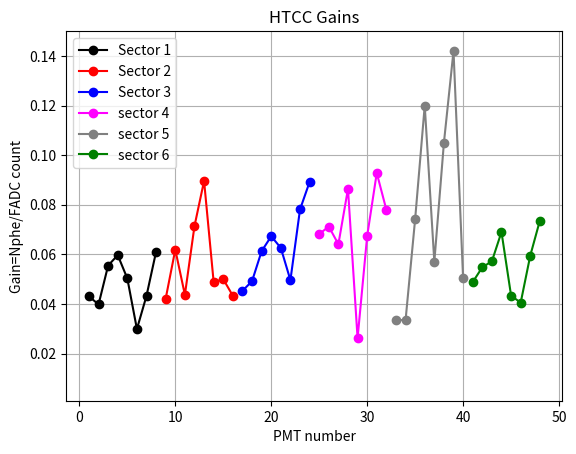

Write the Python code that produced this figure.
#!/usr/local/bin/python3
import numpy as np
from matplotlib import pyplot as plt
import math
import os
i=np.arange(1,48+1,1, dtype=int)
g=np.array([\
               0.0431, 0.0398, 0.0555, 0.0597, 0.0503, 0.0299, 0.0433, 0.0611, \
               0.0422, 0.0619, 0.0437, 0.0714, 0.0896, 0.0488, 0.0500, 0.0433, \
               0.0453, 0.0492, 0.0613, 0.0673, 0.0626, 0.0496, 0.0781, 0.0892, \
               0.0682, 0.0712, 0.0641, 0.0864, 0.0262, 0.0674, 0.0928, 0.078,  \
               0.0337, 0.0334, 0.0742, 0.120,  0.057,  0.105,  0.142,  0.0503, \
               0.0488, 0.0548, 0.0572, 0.069,  0.0434, 0.0405, 0.0595, 0.0736])

plt.figure (num=1,dpi=120)
plt.title  ('HTCC Gains')
plt.xlabel ('PMT number')
plt.ylabel ('Gain=Nphe/FADC count')
#plt.yscale("log")
plt.grid()
#plt.xlim(0.0,10)
plt.ylim(0.001,0.150)

col=['Black','Red','Blue','Magenta','Grey','Green']
lab=['Sector 1', 'Sector 2', 'Sector 3', 'sector 4', 'sector 5', 'sector 6']
#plt.plot(i,g,marker='o',color='Green')
for j in [0,1,2,3,4,5]:
    j1=j*8; j2=j1+8
    plt.plot(i[j1:j2],g[j1:j2],marker='o',color=col[j],label=lab[j])
plt.legend()
plt.savefig('HTCC_gains.png')
os.system("open -a Preview HTCC_gains.png")

#plt.show()
